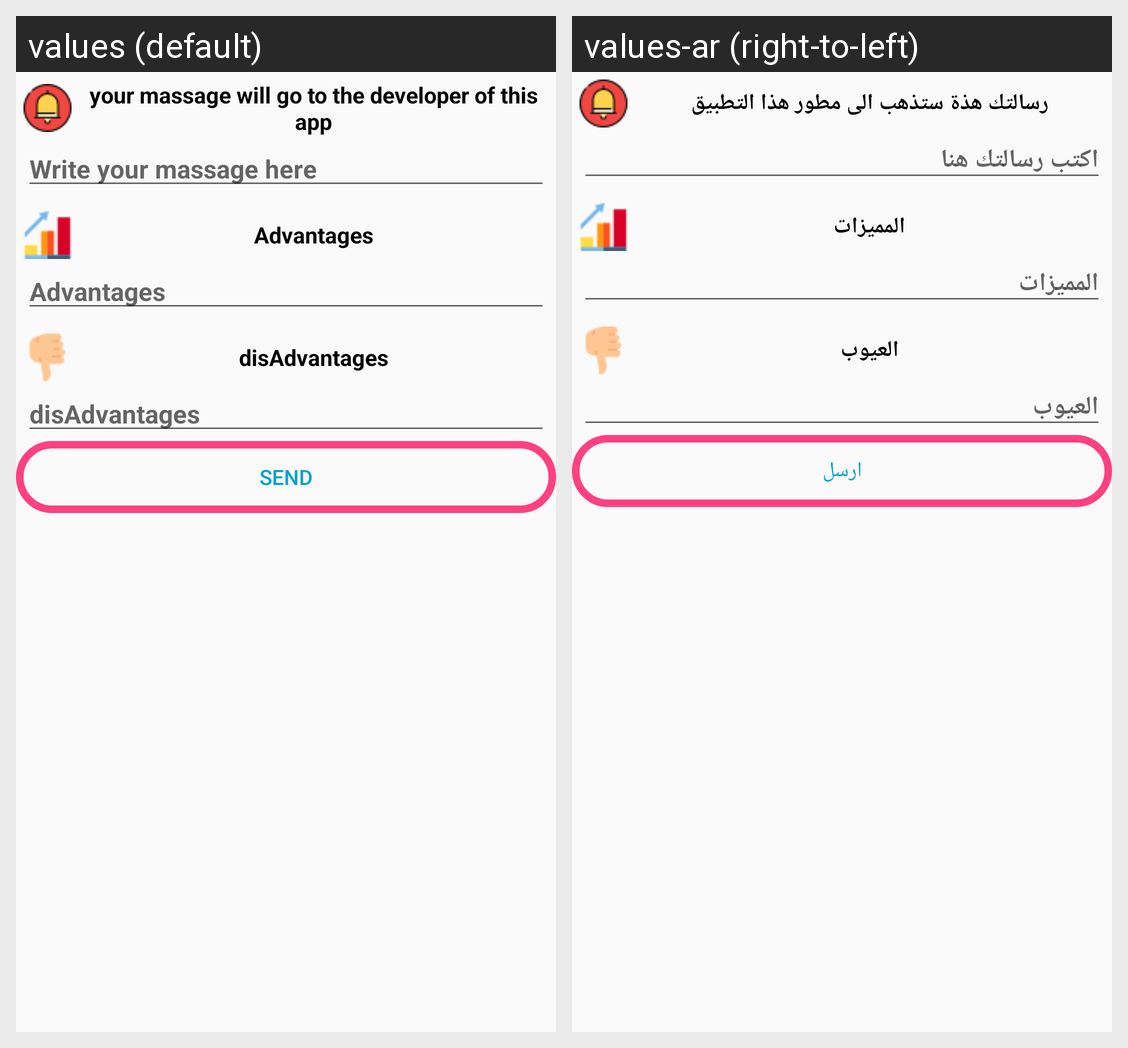

The same Android screen rendered under two of its app's locales, left to right. List the strings drawn on it with the default value and each locale's translation.
Android screen res/layout/activity_get_help_delvelper.xml rendered under 2 locales, left to right: values (default), values-ar (right-to-left). Device: Nexus 5 (rendered at 1080×1920; each locale shown at half size, 540×960, under a caption strip naming it); theme AppTheme.
Strings drawn on this screen, with the default value and each locale's value (text and hints the layout hard-codes, and strings that could not be matched under every locale, appear in the picture but are not listed):

masaage_to_developer
  values: your massage will go to the developer of this app
  values-ar: رسالتك هذة ستذهب الى مطور هذا التطبيق

user_massage_to_developer
  values: Write your massage here
  values-ar: اكتب رسالتك هنا

advantages
  values: Advantages
  values-ar: المميزات

disadvantages
  values: disAdvantages
  values-ar: العيوب

send
  values: Send
  values-ar: ارسل
